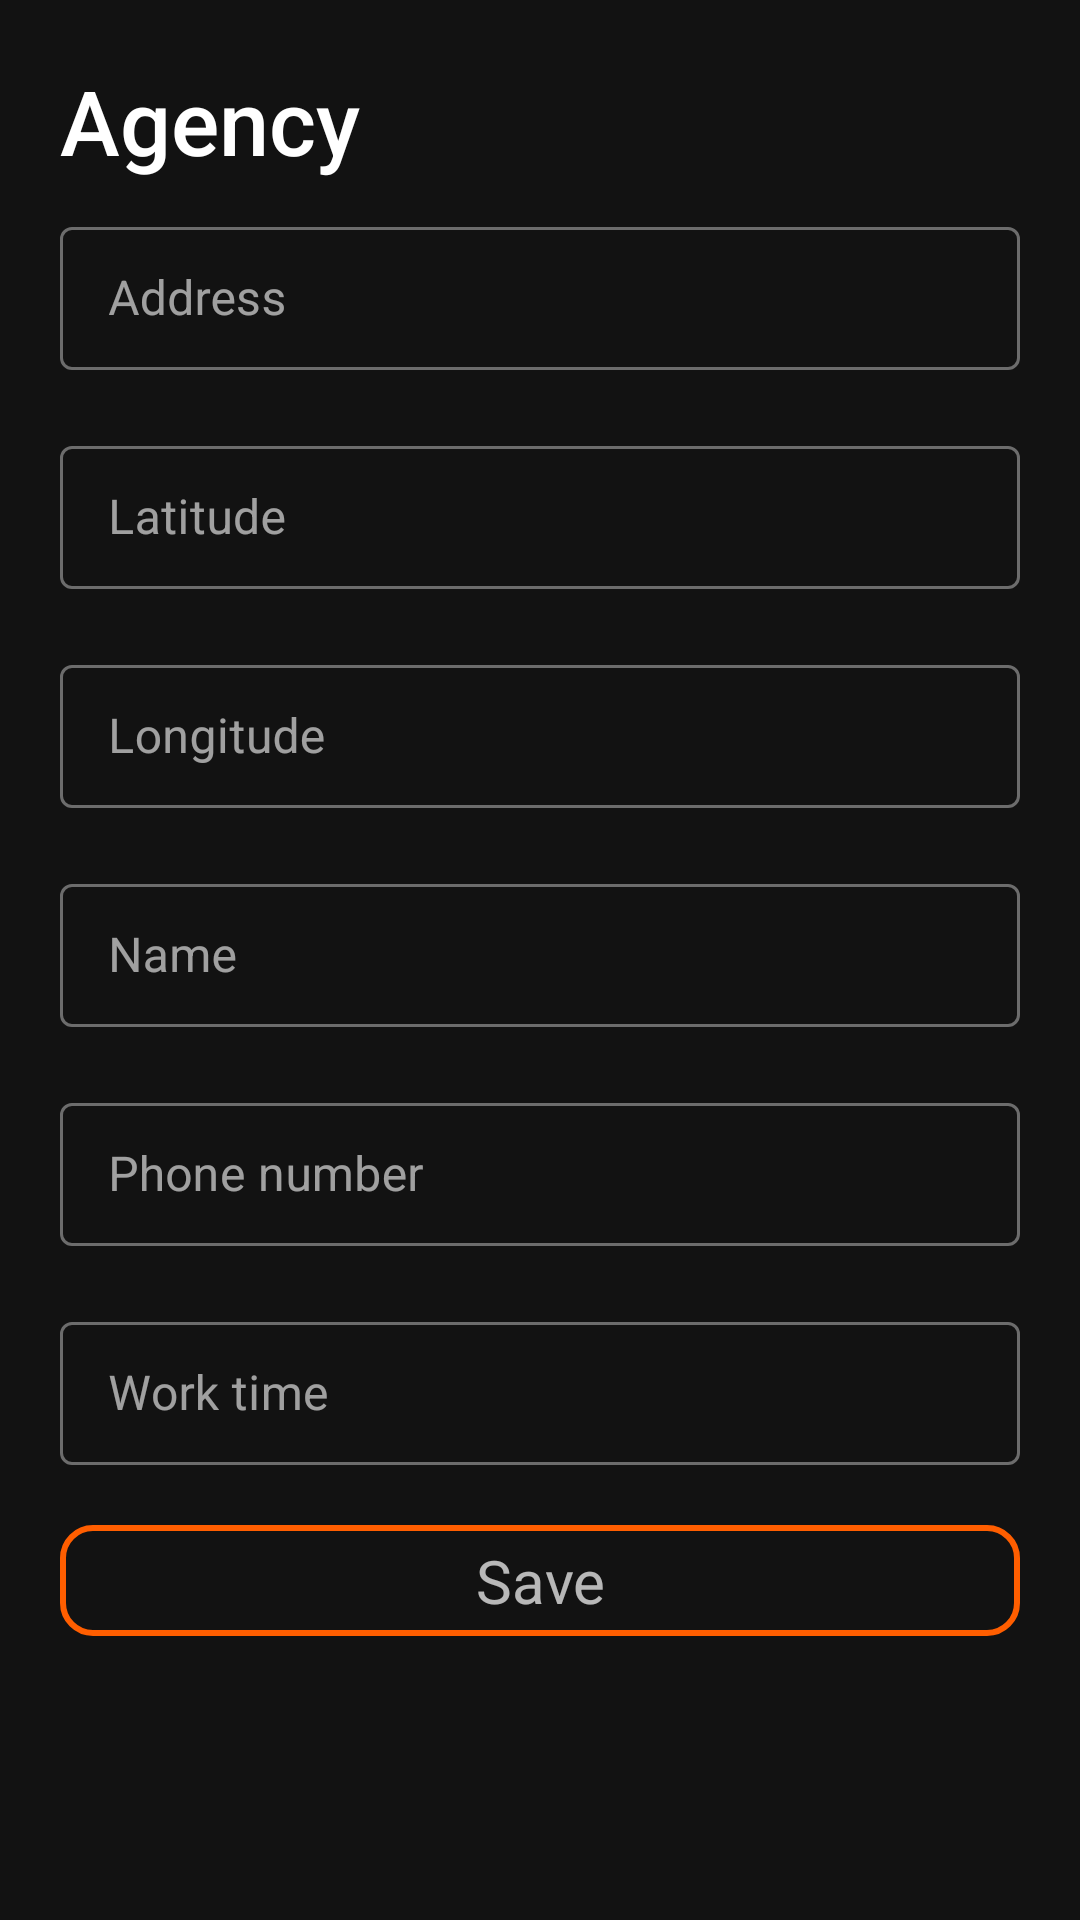

Reconstruct the res/layout file that produces this screen, plus the resources it refers to.
<!-- AndroidManifest.xml: application theme Theme.MyVHC -->
<!-- res/layout/fragment_update_agency_sheet.xml -->
<?xml version="1.0" encoding="utf-8"?>
<LinearLayout
    android:orientation="vertical"
    xmlns:android="http://schemas.android.com/apk/res/android"
    xmlns:tools="http://schemas.android.com/tools"
    android:layout_width="match_parent"
    android:layout_height="wrap_content"
    android:paddingBottom="50dp"
    tools:context=".admin.bottom_sheet.UpdateAgencySheetFragment">

    <TextView
        android:layout_width="match_parent"
        android:layout_height="wrap_content"
        android:text="@string/agency"
        android:textSize="30sp"
        android:layout_marginTop="20dp"
        android:layout_marginStart="20dp"
        style="@style/TextAppearance.AppCompat.Title"/>


    <com.google.android.material.textfield.TextInputLayout
        style="@style/Widget.MaterialComponents.TextInputLayout.OutlinedBox.Dense"
        android:layout_width="match_parent"
        android:layout_height="wrap_content"
        android:layout_marginVertical="10dp"
        android:layout_marginHorizontal="20dp">

        <com.google.android.material.textfield.TextInputEditText
            android:layout_width="match_parent"
            android:layout_height="match_parent"
            android:id="@+id/agencyAddress"
            android:hint="@string/address"/>

    </com.google.android.material.textfield.TextInputLayout>

    <com.google.android.material.textfield.TextInputLayout
        style="@style/Widget.MaterialComponents.TextInputLayout.OutlinedBox.Dense"
        android:layout_width="match_parent"
        android:layout_height="wrap_content"
        android:layout_marginVertical="10dp"
        android:layout_marginHorizontal="20dp">

        <com.google.android.material.textfield.TextInputEditText
            android:layout_width="match_parent"
            android:layout_height="match_parent"
            android:inputType="number"
            android:id="@+id/agencyLatitude"
            android:hint="@string/latitude">

        </com.google.android.material.textfield.TextInputEditText>

    </com.google.android.material.textfield.TextInputLayout>

    <com.google.android.material.textfield.TextInputLayout
        style="@style/Widget.MaterialComponents.TextInputLayout.OutlinedBox.Dense"
        android:layout_width="match_parent"
        android:layout_height="wrap_content"
        android:layout_marginVertical="10dp"
        android:layout_marginHorizontal="20dp">

        <com.google.android.material.textfield.TextInputEditText
            android:layout_width="match_parent"
            android:layout_height="match_parent"
            android:inputType="number"
            android:id="@+id/agencyLongitude"
            android:hint="@string/longitude">

        </com.google.android.material.textfield.TextInputEditText>

    </com.google.android.material.textfield.TextInputLayout>

    <com.google.android.material.textfield.TextInputLayout
        style="@style/Widget.MaterialComponents.TextInputLayout.OutlinedBox.Dense"
        android:layout_width="match_parent"
        android:layout_height="wrap_content"
        android:layout_marginVertical="10dp"
        android:layout_marginHorizontal="20dp">

        <com.google.android.material.textfield.TextInputEditText
            android:layout_width="match_parent"
            android:layout_height="match_parent"
            android:id="@+id/agencyName"
            android:hint="@string/name">

        </com.google.android.material.textfield.TextInputEditText>

    </com.google.android.material.textfield.TextInputLayout>

    <com.google.android.material.textfield.TextInputLayout
        style="@style/Widget.MaterialComponents.TextInputLayout.OutlinedBox.Dense"
        android:layout_width="match_parent"
        android:layout_height="wrap_content"
        android:layout_marginVertical="10dp"
        android:layout_marginHorizontal="20dp">

        <com.google.android.material.textfield.TextInputEditText
            android:layout_width="match_parent"
            android:layout_height="match_parent"
            android:inputType="number"
            android:id="@+id/agencyPhoneNum"
            android:hint="@string/phone_number">

        </com.google.android.material.textfield.TextInputEditText>

    </com.google.android.material.textfield.TextInputLayout>

    <com.google.android.material.textfield.TextInputLayout
        style="@style/Widget.MaterialComponents.TextInputLayout.OutlinedBox.Dense"
        android:layout_width="match_parent"
        android:layout_height="wrap_content"
        android:layout_marginVertical="10dp"
        android:layout_marginHorizontal="20dp">

        <com.google.android.material.textfield.TextInputEditText
            android:layout_width="match_parent"
            android:layout_height="match_parent"
            android:id="@+id/agencyWorkTime"
            android:hint="@string/work_time">

        </com.google.android.material.textfield.TextInputEditText>

    </com.google.android.material.textfield.TextInputLayout>

    <TextView
        android:id="@+id/saveButton"
        android:layout_width="match_parent"
        android:layout_height="wrap_content"
        android:layout_gravity="center"
        android:textSize="20sp"
        android:gravity="center"
        android:background="@drawable/button_rectangle_invisible"
        android:paddingVertical="5dp"
        android:layout_marginVertical="10dp"
        android:layout_marginHorizontal="20dp"
        android:text="@string/save"/>

</LinearLayout>
<!-- resources referenced by this layout -->
<resources>
  <!-- drawable button_rectangle_invisible (drawable) -->
  <?xml version="1.0" encoding="utf-8"?>
  <shape xmlns:android="http://schemas.android.com/apk/res/android"
      android:shape="rectangle">
  
      <solid android:color="@android:color/transparent" />
  
      <stroke
          android:width="2dp"
          android:color="@color/orange" />
  
      <corners android:radius="10dp" />
  
  </shape>
  <string name="address">Address</string>
  <string name="agency">Agency</string>
  <string name="latitude">Latitude</string>
  <string name="longitude">Longitude</string>
  <string name="name">Name</string>
  <string name="phone_number">Phone number</string>
  <string name="save">Save</string>
  <string name="work_time">Work time</string>
  <style name="Theme.MyVHC" parent="Theme.MaterialComponents.NoActionBar">
          
          <item name="colorPrimary">@color/white</item>
          <item name="colorPrimaryDark">@color/black</item>
          <item name="colorAccent">@color/white</item>
          
      </style>
  <color name="orange">#ff5e00</color>
  <color name="white">#FFFFFFFF</color>
  <color name="black">#FF000000</color>
</resources>
